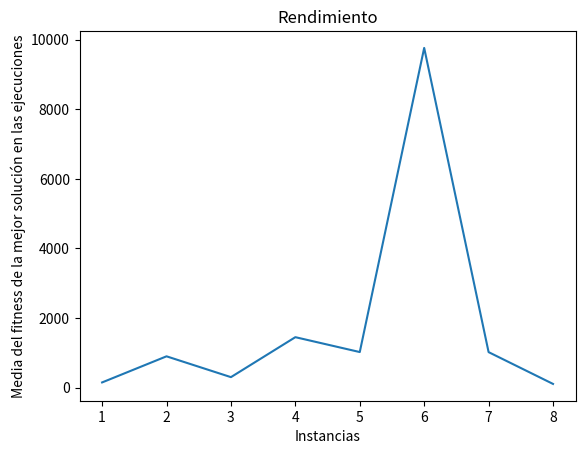

Generate this figure with matplotlib:
import random
import pandas as pd
import time
import matplotlib.pyplot as plt
import scipy.stats as stats


def poblacion_inicial(t,m):#t: numero de individuos en la pablacion inicial(n par); m: numero total de conjuntos
    result = []
    for i in range(t):
        v = []
        for j in range(m):
            p = random.randint(1,2)
            v.append(p - 1)
        result.append(v)
    return result


def copiar_lista(l):#copia la lista l
    result = []
    for i in range(len(l)):
        result.append(l[i])
    return result


def hacer_parejas(l): #parte de precondicion de que n es par. Recibe una lista con todos los progenitores y los hijos
    lista_aux = copiar_lista(l) #para no borrar la lista que tenia
    result = []
    while len(lista_aux) > 0:
        v = lista_aux[0]
        lista_aux.remove(v)
        p = random.randint(0, (len(lista_aux) - 1))
        w = lista_aux[p]
        result.append((v,w))
        lista_aux.remove(w)
    return result


def siguiente_generacion(r): #no permitimos que un hijo sea igual a uno de los progenitores
    result = []
    for i in range(len(r)):
        progenitor1, progenitor2 = r[i]
        p = random.randint(1,(len(progenitor1) - 1))
        result.append(progenitor1[:p] + progenitor2[p:])
        result.append(progenitor2[:p] + progenitor1[p:])
    return result


def mutacion(l): #aplica una mutacion a los hijos. La probabilidad es del 1%
    for hijo in l:
        for j in range(len(hijo)):
            p = random.randint(1,100)
            if p == 1:
                hijo[j] = 1 - hijo[j]
    return l


def enfrenta_torneo(l, lista_objetos, c, i, n): #recibe una lista de parejas. Devuelve una lista con los ganadadores de los respectivos enfrentamientos. Gana el de mas fitness.
    result = []
    for i in range(len(l)):
        part1,part2 = l[i]
        punt1 = fitness(part1, lista_objetos, c, i, n)
        punt2 = fitness(part2, lista_objetos, c, i, n)
        if punt1 == punt2: #resuelvo el empate con una moneda
            p = random.randint(1,2)
            if p == 1:
                result.append(part1)
            else:
                result.append(part2)
        elif punt1 > punt2:
            result.append(part1)
        else:
            result.append(part2)
    return result


def fitness(sol,l,c,i,n): #l: una lista de tuplas (peso,valor); i: iteracion
    result = 0
    ptotal = 0
    for j in range(len(sol)):
        (peso,beneficio) = l[j]
        if (sol[j] == 1):
            result = result + beneficio
            ptotal = ptotal + peso
    diferencia = ptotal - c
    if diferencia > 0:
        result = 0
    return result


def alg_gen_MochilaP(n,t,l,c): #n: numero de iteraciones, t: tamaño de la poblacion inicial (numero par),l: lista de conjuntos
    m = len(l)
    i = 1
    #startTime = time.time()
    poblacion = poblacion_inicial(t,m)
    mejor, mejor_fit = mejor_individuo(poblacion, l, c, i, n)
    iteraciones = 1
    #print(f"Los individuos de la generacion 1 son: {poblacion}")
    while i < n: #tambien se podria añadir el criterio de parar si el 90% de los individuos son iguales
        i = i + 1
        parejas_repro = hacer_parejas(poblacion)
        sig = siguiente_generacion(parejas_repro)
        sig_mutada = mutacion(sig)
        indiv_total = poblacion + sig_mutada
        parejas_torneo = hacer_parejas(indiv_total)
        poblacion = enfrenta_torneo(parejas_torneo,l,c,i,n)
        candidato, candidato_fit = mejor_individuo(poblacion, l, c, i, n)
        if candidato_fit > mejor_fit:
            mejor = candidato
            iteraciones = i
            mejor_fit = candidato_fit
        #print(f"Los individuos de la generacion {i} son: {poblacion}")
    #print(f"Los individuos de la ultima generacion son: {poblacion}")
    #executionTime = (time.time() - startTime)
    #print(f'Execution time in seconds: {executionTime}')
    #dist = distancia_hamming(mejor,sol_optima)
    #print(f"La distancia con el optimo es de {dist}")
    return mejor, mejor_fit
        
        
def distancia_hamming(sol1,sol2): #distancia de Hamming
    result = 0
    for i in range(len(sol1)):
        if sol1[i] != sol2[i]:
            result = result + 1
    return result


def info_distancia_fitness(sol,lista_soluciones,lista_conjuntos): #se compara tambien consigo misma
    result = []
    for elem in lista_soluciones:
        result.append((elem, distancia_hamming(sol,elem), fitness(elem,lista_conjuntos), abs(fitness(elem,lista_conjuntos) - fitness(sol,lista_conjuntos))))
    return result

def mejor_individuo(pob, l, c, i ,n):#mejor individuo de una poblacion no vacia
    result = pob[0]
    fit = fitness(pob[0], l, c, i, n)
    for i in range(1, len(pob)):
        sig_fit = fitness(pob[i], l, c, i, n)
        if sig_fit > fit:
            result = pob[i]
            fit = sig_fit
    return result,fit

############
#RESULTADOS#
############
def fitness_media(pob, l, c, i ,n): #pob es una lista de individuos y l los conjuntos del enunciado. La funcion da la media del fitness de una poblacion
    den = len(pob)
    num = sum(list(map((lambda x: fitness(x, l, c, i ,n)), pob)))
    return num/den

def fitness_max(pob,l, c, i ,n): #cuidado que no funciona con conjuntos vacios
    result = fitness(pob[0],l, c, i ,n)
    for i in range(1,len(pob)):
        sig = fitness(pob[i],l, c, i ,n)
        if sig > result:
            result = sig
    return result

def fitness_min(pob,l, c, i ,n):
    result = fitness(pob[0],l, c, i ,n)
    for i in range(1,len(pob)):
        sig = fitness(pob[i],l, c, i ,n)
        if sig < result:
            result = sig
    return result

def siguiente_mutacion(pob):
    return mutacion(pob)

def siguiente_algoritmo(pob,l,c, i ,n):
    poblacion = pob
    parejas_repro = hacer_parejas(poblacion)
    sig = siguiente_generacion(parejas_repro)
    sig_mutada = mutacion(sig)
    indiv_total = poblacion + sig_mutada
    parejas_torneo = hacer_parejas(indiv_total)
    poblacion = enfrenta_torneo(parejas_torneo,l,c, i ,n)
    return poblacion
    
    
def grafica_medias_mut(tamano, l, num, c, i ,n): #tamano: tamano de la poblacion; num es el numero de generaciones que queremos estudiar
    sig = poblacion_inicial(tamano, len(l))
    generaciones = []
    lista_fit = []
    lista_dif = []
    fitness_piv = fitness_media(sig, l, c, i ,n)
    for i in range(num):
        generaciones.append(i)
        lista_fit.append(fitness_media(sig, l, c, i ,n))
        lista_dif.append(fitness_piv - fitness_media(sig, l, c, i ,n))
        sig = siguiente_mutacion(sig)
    plt.plot(generaciones,lista_fit)
    plt.xlabel('Distancia con respecto a la primera gerenacion')
    plt.ylabel('Fitness medio de la generación')
    plt.title('Fitness medio')
    plt.show()
    plt.plot(generaciones,lista_dif)
    plt.xlabel('Distancia con respecto a la primera gerenacion')
    plt.ylabel('Variación del fitness')
    plt.title('Diferencia con el fitness medio primera generación')
    plt.show()
    
def grafica_min_mut(tamano, l ,num, c, i ,n):
    sig = poblacion_inicial(tamano, len(l))
    generaciones = []
    lista_fit = []
    lista_dif = []
    fitness_piv = fitness_min(sig, l, c, i ,n)
    for i in range(num):
        generaciones.append(i)
        lista_fit.append(fitness_min(sig, l, c, i ,n))
        lista_dif.append(fitness_piv - fitness_min(sig, l, c, i ,n))
        sig = siguiente_mutacion(sig)
    plt.plot(generaciones,lista_fit)
    plt.xlabel('Distancia con respecto a la primera gerenacion')
    plt.ylabel('Fitness minimo de la generación')
    plt.title('Fitness minimo')
    plt.show()
    plt.plot(generaciones,lista_dif)
    plt.xlabel('Distancia con respecto a la primera gerenacion')
    plt.ylabel('Variación del fitness')
    plt.title('Diferencia con el fitness minimo primera generación')
    plt.show()
    

def grafica_max_mut(tamano, l ,num, c, i ,n):
    sig = poblacion_inicial(tamano, len(l))
    generaciones = []
    lista_fit = []
    lista_dif = []
    fitness_piv = fitness_max(sig, l, c, i ,n)
    for i in range(num):
        generaciones.append(i)
        lista_fit.append(fitness_max(sig, l, c, i ,n))
        lista_dif.append(fitness_piv - fitness_max(sig, l, c, i ,n))
        sig = siguiente_mutacion(sig)
    plt.plot(generaciones,lista_fit)
    plt.xlabel('Distancia con respecto a la primera gerenacion')
    plt.ylabel('Fitness maximo de la generación')
    plt.title('Fitness maximo')
    plt.show()
    plt.plot(generaciones,lista_dif)
    plt.xlabel('Distancia con respecto a la primera gerenacion')
    plt.ylabel('Variación del fitness')
    plt.title('Diferencia con el fitness maximo primera generación')
    plt.show()

def grafica_medias_alg(tamano, l ,num, c, i ,n): #n es el numero de generaciones
    sig = poblacion_inicial(tamano, len(l))
    generaciones = []
    lista_fit = []
    lista_dif = []
    fitness_piv = fitness_media(sig, l, c, i ,n)
    for i in range(num):
        generaciones.append(i)
        lista_fit.append(fitness_media(sig, l, c, i ,n))
        lista_dif.append(fitness_piv - fitness_media(sig, l, c, i ,n))
        sig = siguiente_algoritmo(sig, l, c, i ,n)
    plt.plot(generaciones,lista_fit)
    plt.xlabel('Distancia con respecto a la primera gerenacion')
    plt.ylabel('Fitness medio de la generación')
    plt.title('Fitness medio')
    plt.show()
    plt.plot(generaciones,lista_dif)
    plt.xlabel('Distancia con respecto a la primera gerenacion')
    plt.ylabel('Variación del fitness')
    plt.title('Diferencia con el fitness medio primera generación')
    plt.show()
    
def grafica_min_alg(tamano, l ,num, c, i ,n):
    sig = poblacion_inicial(tamano, len(l))
    generaciones = []
    lista_fit = []
    lista_dif = []
    fitness_piv = fitness_min(sig, l, c, i ,n)
    for i in range(num):
        generaciones.append(i)
        lista_fit.append(fitness_min(sig, l, c, i ,n))
        lista_dif.append(fitness_piv - fitness_min(sig, l, c, i ,n))
        sig = siguiente_algoritmo(sig,l, c, i ,n)
    plt.plot(generaciones,lista_fit)
    plt.xlabel('Distancia con respecto a la primera gerenacion')
    plt.ylabel('Fitness minimo de la generación')
    plt.title('Fitness minimo')
    plt.show()
    plt.plot(generaciones,lista_dif)
    plt.xlabel('Distancia con respecto a la primera gerenacion')
    plt.ylabel('Variación del fitness')
    plt.title('Diferencia con el fitness minimo primera generación')
    plt.show()
    

def grafica_max_alg(tamano, l ,num, c, i ,n):
    sig = poblacion_inicial(tamano, len(l))
    generaciones = []
    lista_fit = []
    lista_dif = []
    fitness_piv = fitness_max(sig, l, c, i ,n)
    for i in range(num):
        generaciones.append(i)
        lista_fit.append(fitness_max(sig, l, c, i ,n))
        lista_dif.append(fitness_piv - fitness_max(sig, l, c, i ,n))
        sig = siguiente_algoritmo(sig, l, c, i ,n)
    plt.plot(generaciones,lista_fit)
    plt.xlabel('Distancia con respecto a la primera generacion')
    plt.ylabel('Fitness maximo de la generación')
    plt.title('Fitness maximo')
    plt.show()
    plt.plot(generaciones,lista_dif)
    plt.xlabel('Distancia con respecto a la primera gerenacion')
    plt.ylabel('Variación del fitness')
    plt.title('Diferencia con el fitness maximo primera generación')
    plt.show()
    
def grafica_solopt_itbit(n,t,l,c,pruebas): #El AG siempre alcanza la solucion optima.los parametros son los del algoritmo y pruebas es el n de veces que queremos que lo haga
    veces = [i for i in range(1,(pruebas + 1))]
    gen = []
    for j in range(pruebas):
        sol, it = alg_gen_MochilaP(n,t,l,c)
        gen.append(it)
    plt.plot(veces,gen)
    plt.xlabel('Casos de prueba')
    plt.ylabel('Generacion en la que aparece el optimo')
    plt.title('Cuanto tarda en aparecer la solucion optima')
    plt.show()
    
#ESTUDIO DISTANCIA DE HAMMING
terna1 = [(170, [442, 525, 511, 593, 546, 564, 617], [41, 50, 49, 59, 55, 57, 60]),
         (104, [25, 35, 45, 5, 25, 3, 2, 2], [350, 400, 450, 20, 70, 8, 5, 5]),
         (165, [23, 31, 29, 44, 53, 38, 63, 85, 89, 82], [92, 57, 49, 68, 60, 43, 67, 84, 87, 72]),
         (750, [70, 73, 77, 80, 82, 87, 90, 94, 98, 106, 110, 113, 115, 118, 120], [135, 139, 149, 150, 156, 163, 173, 184, 192, 201, 210, 214, 221, 229, 240]),
         (6404180, [382745, 799601, 909247, 729069, 467902, 44328, 34610, 698150,
          823460, 903959, 853665, 551830, 610856, 670702, 488960, 951111, 323046, 446298, 931161,
          31385, 496951, 264724, 224916, 169684], [825594, 1677009, 1676628, 1523970, 943972, 97426, 69666, 1296457,
         1679693, 1902996, 1844992, 1049289, 1252836, 1319836, 953277, 2067538, 675367, 853655,
         1826027, 65731, 901489, 577243, 466257, 369261])]

terna11 = [(170, [442, 525, 511, 593, 546, 564, 617], [41, 50, 49, 59, 55, 57, 60]),
         (104, [25, 35, 45, 5, 25, 3, 2, 2], [350, 400, 450, 20, 70, 8, 5, 5]),
         (165, [23, 31, 29, 44, 53, 38, 63, 85, 89, 82], [92, 57, 49, 68, 60, 43, 67, 84, 87, 72]),
         (750, [70, 73, 77, 80, 82, 87, 90, 94, 98, 106, 110, 113, 115, 118, 120], [135, 139, 149, 150, 156, 163, 173, 184, 192, 201, 210, 214, 221, 229, 240]),
         (879, [84, 83, 43, 4, 44, 6, 82, 92, 25, 83, 56, 18, 58, 14, 48, 70, 96, 32, 68, 92], [91, 72, 90, 46, 55, 8, 35, 75, 61, 15, 77, 40, 63, 75, 29, 75, 17, 78, 40, 44])]       

terna111 = [(50, [31, 10, 20, 19, 4, 3, 6], [70, 20, 39, 37, 7, 5, 10]),
         (104, [25, 35, 45, 5, 25, 3, 2, 2], [350, 400, 450, 20, 70, 8, 5, 5]),
         (165, [23, 31, 29, 44, 53, 38, 63, 85, 89, 82], [92, 57, 49, 68, 60, 43, 67, 84, 87, 72]),
         (750, [70, 73, 77, 80, 82, 87, 90, 94, 98, 106, 110, 113, 115, 118, 120], [135, 139, 149, 150, 156, 163, 173, 184, 192, 201, 210, 214, 221, 229, 240]),
         (879, [84, 83, 43, 4, 44, 6, 82, 92, 25, 83, 56, 18, 58, 14, 48, 70, 96, 32, 68, 92], [91, 72, 90, 46, 55, 8, 35, 75, 61, 15, 77, 40, 63, 75, 29, 75, 17, 78, 40, 44])] 

def estudiom_hamming(terna): #terna es las instancias
    parejas = [i for i in range(1,101)]
    distancias = []
    diferencias_fitness = []
    for i in range(len(terna)):
        capacidad, pesos, beneficios = terna[i]
        l = list(zip(pesos,beneficios))
        for j in range(20):
            sol1 = []
            sol2 = []
            for k in range(len(l)):
                sol1.append(random.randint(0,1))
                sol2.append(random.randint(0,1))
            distancia = distancia_hamming(sol1, sol2)
            f1, f2 = fitness(sol1, l, capacidad, 0, 0), fitness(sol2, l, capacidad, 0, 0)
            distancias.append(distancia)
            diferencias_fitness.append(abs(f1 - f2))
            if j == 0:
              print(sol1,f1)
              print(sol2,f2)
              print(abs(f1 - f2))
    plt.plot(parejas,distancias)
    plt.xlabel('Parejas')
    plt.ylabel('Distancia entre los individuos de la pareja')
    plt.title('Distancias')
    plt.show()
    plt.plot(parejas,diferencias_fitness)
    plt.xlabel('Parejas')
    plt.ylabel('Diferencia de fitness entre los individuos')
    plt.title('Diferencia entre los fitness de los individuos')
    plt.show()
    r, p = stats.pearsonr(distancias, diferencias_fitness)
    print(f"Correlacion Pearson: r={r}, p-value={p}")
    r, p = stats.spearmanr(distancias, diferencias_fitness)
    print(f"Correlacion Spearman: r={r}, p-value={p}")
    r, p = stats.kendalltau(distancias, diferencias_fitness)
    print(f"Correlacion Kendall: r={r}, p-value={p}")
    
def rendimiento_bitmochila(instancias, it, pob): #instancias es la lista con las instancias (terna2)
    #it,iteraciones, pob, poblacion inicial
    medias = []
    casos = [k for k in range(1,9)]
    for i in range(len(instancias)):
        media = 0
        c, pesos, beneficios = instancias[i]
        l = list(zip(pesos,beneficios))
        print(c,l)
        for j in range(25): #para que haga 200 ejecuciones ya que len(instancias) es 8
            mejor, fit_mejor = alg_gen_MochilaP(it, pob, l, c)
            media = media + fit_mejor
        media = media/25
        medias.append(media)
    print(medias)
    plt.plot(casos,medias)
    plt.xlabel('Instancias')
    plt.ylabel('Media del fitness de la mejor solución en las ejecuciones')
    plt.title('Rendimiento')
    plt.show()
    
def fitness1(sol,l,c,i,n): #l: una lista de tuplas (peso,valor); i: iteracion
    result = 0
    ptotal = 0
    ben = 0
    for j in range(len(sol)):
        (peso,beneficio) = l[j]
        ben = ben + beneficio
        if (sol[j] == 1):
            result = result + beneficio
            ptotal = ptotal + peso
    diferencia = ptotal - c
    #v = 5/10#esto se corresponde con cuanto queremos penalizar en 0 iteraciones
    if diferencia > 0:
        #if (i > (n//32)) and (i <= (n//16)):
            #result = result - ((1/4)*(ben + 1)*diferencia)
        #elif (i > (n//16)) and (i <= (n//8)):
            #result = result - ((1/2)*(ben + 1)*diferencia)
        #elif (i > (n//8)):
            #result = result - ((ben + 1)*diferencia)
        result = result - ((ben + 1)*diferencia)
        #result = result - (((((1 - v)/n)*i)+v)*(ben + 1)*diferencia)
    return result

terna2 = [(170, [442, 525, 511, 593, 546, 564, 617], [41, 50, 49, 59, 55, 57, 60]),
         (104, [25, 35, 45, 5, 25, 3, 2, 2], [350, 400, 450, 20, 70, 8, 5, 5]),
         (165, [23, 31, 29, 44, 53, 38, 63, 85, 89, 82], [92, 57, 49, 68, 60, 43, 67, 84, 87, 72]),
         (750, [70, 73, 77, 80, 82, 87, 90, 94, 98, 106, 110, 113, 115, 118, 120], [135, 139, 149, 150, 156, 163, 173, 184, 192, 201, 210, 214, 221, 229, 240]),
         (879, [84, 83, 43, 4, 44, 6, 82, 92, 25, 83, 56, 18, 58, 14, 48, 70, 96, 32, 68, 92], [91, 72, 90, 46, 55, 8, 35, 75, 61, 15, 77, 40, 63, 75, 29, 75, 17, 78, 40, 44]), 
          (10000, [983, 982, 981, 980, 979, 978, 488, 976, 972, 486, 486, 972, 972, 485, 485, 969, 966, 483, 964,
         963, 961, 958, 959], [981, 980, 979, 978, 977, 976, 487, 974, 970, 485, 485, 970, 970, 484, 484, 976, 974, 482, 962, 961, 959, 958, 857]), (878, 
         [92, 4, 43, 83, 84, 68, 92, 82, 6, 44, 32, 18, 56, 83, 25, 96, 70, 48, 14, 58], [44, 46, 90, 72, 91, 40, 75, 35, 8, 54, 78, 40, 77, 15, 61, 17, 75, 29, 75, 63]), 
         (50, [31, 10, 20, 19, 4, 3, 6], [70, 20, 39, 37, 7, 5, 10])]

terna22 = [(190, [56, 59, 80, 64, 75, 17], [50, 50, 64, 46, 50, 5]),
         (104, [25, 35, 45, 5, 25, 3, 2, 2], [350, 400, 450, 20, 70, 8, 5, 5]),
         (165, [23, 31, 29, 44, 53, 38, 63, 85, 89, 82], [92, 57, 49, 68, 60, 43, 67, 84, 87, 72]),
         (750, [70, 73, 77, 80, 82, 87, 90, 94, 98, 106, 110, 113, 115, 118, 120], [135, 139, 149, 150, 156, 163, 173, 184, 192, 201, 210, 214, 221, 229, 240]),
         (879, [84, 83, 43, 4, 44, 6, 82, 92, 25, 83, 56, 18, 58, 14, 48, 70, 96, 32, 68, 92], [91, 72, 90, 46, 55, 8, 35, 75, 61, 15, 77, 40, 63, 75, 29, 75, 17, 78, 40, 44]), 
          (10000, [983, 982, 981, 980, 979, 978, 488, 976, 972, 486, 486, 972, 972, 485, 485, 969, 966, 483, 964,
         963, 961, 958, 959], [981, 980, 979, 978, 977, 976, 487, 974, 970, 485, 485, 970, 970, 484, 484, 976, 974, 482, 962, 961, 959, 958, 857]), (878, 
         [92, 4, 43, 83, 84, 68, 92, 82, 6, 44, 32, 18, 56, 83, 25, 96, 70, 48, 14, 58], [44, 46, 90, 72, 91, 40, 75, 35, 8, 54, 78, 40, 77, 15, 61, 17, 75, 29, 75, 63]), 
         (50, [31, 10, 20, 19, 4, 3, 6], [70, 20, 39, 37, 7, 5, 10])]

terna3 = [(170, [442, 525, 511, 593, 546, 564, 617], [41, 50, 49, 59, 55, 57, 60]),
         (104, [25, 35, 45, 5, 25, 3, 2, 2], [350, 400, 450, 20, 70, 8, 5, 5]),
         (165, [23, 31, 29, 44, 53, 38, 63, 85, 89, 82], [92, 57, 49, 68, 60, 43, 67, 84, 87, 72]),
         (750, [70, 73, 77, 80, 82, 87, 90, 94, 98, 106, 110, 113, 115, 118, 120], [135, 139, 149, 150, 156, 163, 173, 184, 192, 201, 210, 214, 221, 229, 240]),
         (878, [92, 4, 43, 83, 84, 68, 92, 82, 6, 44, 32, 18, 56, 83, 25, 96, 70, 48, 14, 58], [44, 46, 90, 72, 91, 40, 75, 35, 8, 54, 78, 40, 77, 15, 61, 17, 75, 29, 75, 63])]

#estudiom_hamming(terna111)
#rendimiento_bitmochila(terna2, 100, 50)
rendimiento_bitmochila(terna22, 100, 50)
#c, pesos, benef = terna2[6]
#l = list(zip(pesos,benef))
#alg_gen_MochilaP(200, 100, l, c)